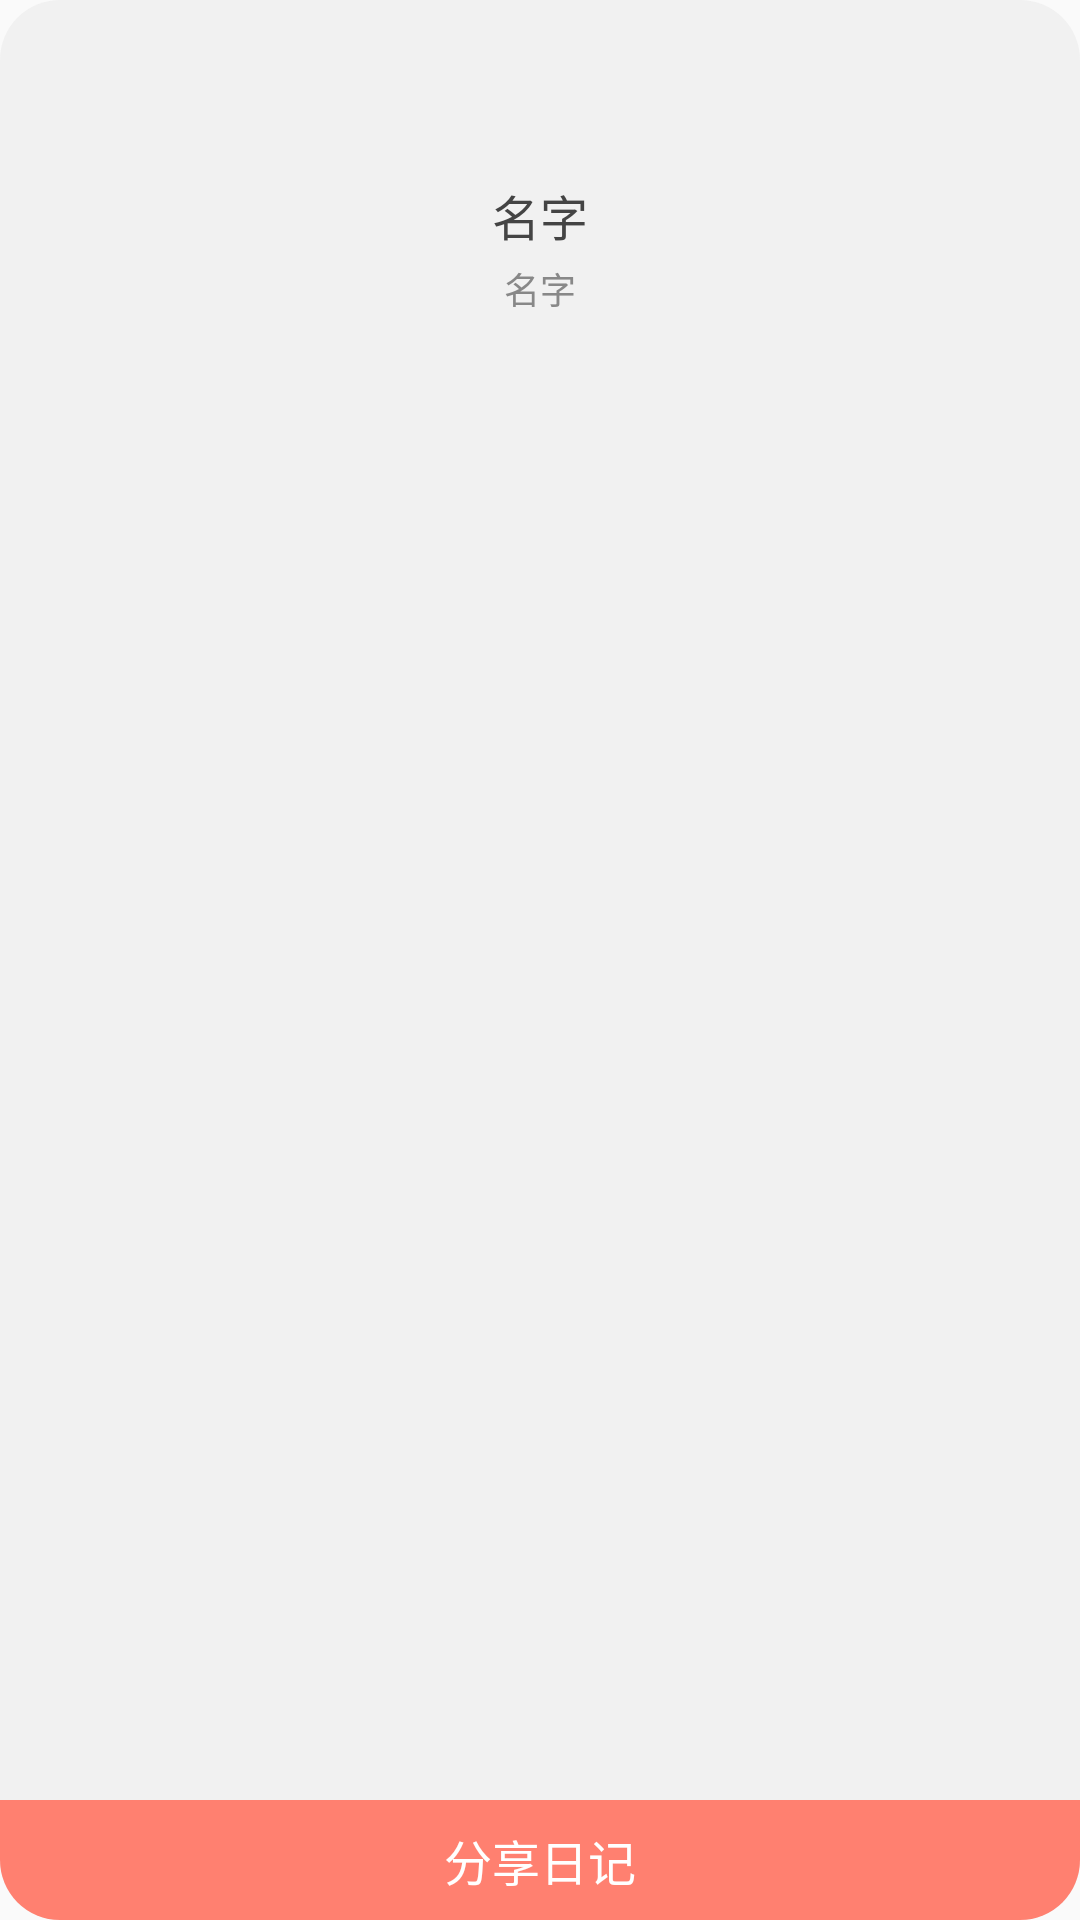

Here is an Android app screen rendered from its layout file. Give the layout XML and the strings, colors and styles it references.
<!-- AndroidManifest.xml: application theme AppTheme -->
<!-- res/layout/viewpager_layout.xml -->
<?xml version="1.0" encoding="utf-8"?>
<RelativeLayout xmlns:android="http://schemas.android.com/apk/res/android"
                android:layout_width="130dp"
                android:layout_height="160dp"
                android:background="@drawable/viewpager_item_bg"
                android:orientation="vertical">

    <ImageView
        android:id="@+id/iv"
        android:layout_width="40dp"
        android:layout_height="40dp"
        android:layout_centerHorizontal="true"
        android:layout_marginTop="16dp"
        />

    <TextView
        android:id="@+id/tv_name"
        android:layout_width="wrap_content"
        android:layout_height="wrap_content"
        android:layout_below="@+id/iv"
        android:layout_centerHorizontal="true"
        android:layout_marginTop="4dp"
        android:gravity="center"
        android:text="名字"
        android:textColor="@color/color4"
        android:textSize="16sp"/>
    <TextView
        android:id="@+id/tv_mac"
        android:layout_width="wrap_content"
        android:layout_height="wrap_content"
        android:layout_below="@+id/tv_name"
        android:layout_centerHorizontal="true"
        android:layout_marginTop="4dp"
        android:gravity="center"
        android:text="名字"
        android:textColor="@color/color8"
        android:textSize="12sp"/>
    <TextView
        android:id="@+id/tv_send"
        android:layout_width="match_parent"
        android:layout_height="40dp"
        android:layout_alignParentBottom="true"
        android:layout_centerHorizontal="true"
        android:layout_marginTop="4dp"
        android:background="@drawable/bg_clickable_item_primary"
        android:gravity="center"
        android:text="分享日记"
        android:textColor="#ffffff"
        android:textSize="16sp"/>
</RelativeLayout>
<!-- resources referenced by this layout -->
<resources>
  <color name="color4">#444444</color>
  <color name="color8">#888888</color>
  <!-- drawable bg_clickable_item_primary (drawable) -->
  <?xml version="1.0" encoding="utf-8"?>
  <selector xmlns:android="http://schemas.android.com/apk/res/android">
      <item android:state_pressed="true" android:drawable="@drawable/bg_bottom_round_primary_clicked"/>
      <item android:state_selected="true" android:drawable="@drawable/bg_bottom_round_primary_clicked"/>
      <item android:state_focused="true" android:drawable="@drawable/bg_bottom_round_primary_clicked"/>
      <item android:drawable="@drawable/bg_bottom_round_primary_normal"/>
  </selector>
  <!-- drawable viewpager_item_bg (drawable) -->
  <?xml version="1.0" encoding="utf-8"?>
  <shape xmlns:android="http://schemas.android.com/apk/res/android">
      <corners android:radius="20dp"/>
      <solid android:color="#99EBEBEB"/>
  </shape>
  <style name="AppTheme" parent="Theme.AppCompat.Light.NoActionBar">
          
          <item name="colorPrimary">@color/colorPrimary</item>
          <item name="colorPrimaryDark">@color/colorPrimaryDark</item>
          <item name="colorAccent">@color/colorAccent</item>
          <item name="android:windowTranslucentStatus">true</item>
  
          <item name="android:configChanges">orientation|keyboardHidden|screenSize</item>
      </style>
  <!-- drawable bg_bottom_round_primary_clicked (drawable) -->
  <?xml version="1.0" encoding="utf-8"?>
  <shape xmlns:android="http://schemas.android.com/apk/res/android">
  
      <solid android:color="@color/colorPrimaryDark"/>
      <corners android:bottomLeftRadius="20dp"
          android:bottomRightRadius="@dimen/dp_20"/>
  
  
  </shape>
  <!-- drawable bg_bottom_round_primary_normal (drawable) -->
  <?xml version="1.0" encoding="utf-8"?>
  <shape xmlns:android="http://schemas.android.com/apk/res/android">
  
      <solid android:color="@color/colorPrimary"/>
      <corners android:bottomLeftRadius="20dp"
          android:bottomRightRadius="@dimen/dp_20"/>
  
  
  </shape>
  <color name="colorPrimary">#FF8070</color>
  <color name="colorPrimaryDark">#FF7EB3</color>
  <color name="colorAccent">#0099bb</color>
  <dimen name="dp_20">20dp</dimen>
</resources>
